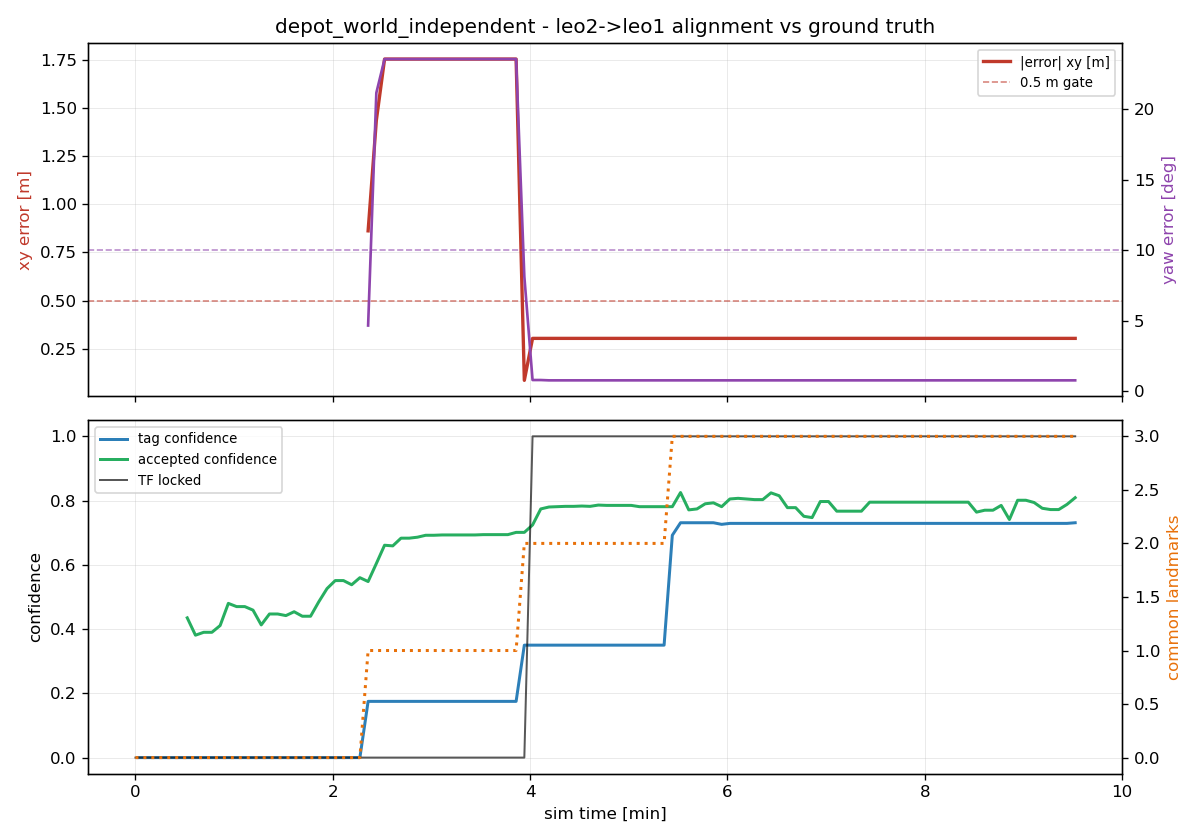

The table this chart was drawn from, first rows:
t, tag_x, tag_y, tag_yaw_deg, tag_conf, map_x, map_y, map_yaw_deg, map_conf, locked, err_xy_m, err_yaw_deg, n_leo1_tags, n_leo2_tags, n_common
148.5, , , , nan, , , , nan, 0, , , 0, 0, 0
150.0, , , , 0.000, , , , nan, 0, , , 0, 0, 0
155.0, , , , 0.000, , , , nan, 0, , , 0, 0, 0
160.0, , , , 0.000, , , , nan, 0, , , 0, 0, 0
165.0, , , , 0.000, , , , nan, 0, , , 0, 0, 0
170.0, , , , 0.000, , , , nan, 0, , , 0, 0, 0
175.0, , , , 0.000, , , , nan, 0, , , 0, 0, 0
180.0, , , , 0.000, , , , 0.435, 0, , , 0, 1, 0
185.0, , , , 0.000, , , , 0.381, 0, , , 0, 1, 0
190.0, , , , 0.000, , , , 0.390, 0, , , 0, 1, 0
195.0, , , , 0.000, , , , 0.390, 0, , , 0, 2, 0
200.0, , , , 0.000, , , , 0.411, 0, , , 0, 2, 0
205.0, , , , 0.000, , , , 0.480, 0, , , 0, 2, 0
210.0, , , , 0.000, , , , 0.470, 0, , , 0, 2, 0
215.0, , , , 0.000, , , , 0.470, 0, , , 0, 2, 0
220.0, , , , 0.000, , , , 0.459, 0, , , 1, 2, 0
225.0, , , , 0.000, , , , 0.413, 0, , , 1, 2, 0
230.0, , , , 0.000, , , , 0.447, 0, , , 2, 2, 0
235.0, , , , 0.000, , , , 0.447, 0, , , 2, 2, 0
240.0, , , , 0.000, , , , 0.442, 0, , , 2, 2, 0
245.0, , , , 0.000, , , , 0.454, 0, , , 2, 2, 0
250.0, , , , 0.000, , , , 0.440, 0, , , 2, 2, 0
255.0, , , , 0.000, , , , 0.440, 0, , , 2, 2, 0
260.0, , , , 0.000, , , , 0.485, 0, , , 2, 2, 0
265.0, , , , 0.000, , , , 0.526, 0, , , 2, 2, 0
270.0, , , , 0.000, , , , 0.551, 0, , , 2, 2, 0
275.0, , , , 0.000, , , , 0.551, 0, , , 2, 2, 0
280.0, , , , 0.000, , , , 0.538, 0, , , 2, 2, 0
285.0, , , , 0.000, , , , 0.560, 0, , , 3, 2, 0
290.0, 2.203, -8.672, -175.3, 0.175, , , , 0.548, 0, 0.8620, 4.666, 3, 3, 1
295.0, 1.854, -8.137, -158.8, 0.175, , , , 0.604, 0, 1.435, 21.17, 3, 3, 1
300.0, 1.883, -7.649, -156.4, 0.175, , , , 0.661, 0, 1.753, 23.56, 3, 3, 1
305.0, 1.883, -7.649, -156.4, 0.175, , , , 0.659, 0, 1.753, 23.56, 3, 3, 1
310.0, 1.883, -7.649, -156.4, 0.175, , , , 0.683, 0, 1.753, 23.56, 3, 3, 1
315.0, 1.883, -7.649, -156.4, 0.175, , , , 0.683, 0, 1.753, 23.56, 3, 3, 1
320.0, 1.883, -7.649, -156.4, 0.175, , , , 0.686, 0, 1.753, 23.56, 3, 3, 1
325.0, 1.883, -7.649, -156.4, 0.175, , , , 0.692, 0, 1.753, 23.56, 3, 3, 1
330.0, 1.883, -7.649, -156.4, 0.175, , , , 0.692, 0, 1.753, 23.56, 3, 3, 1
335.0, 1.883, -7.649, -156.4, 0.175, , , , 0.693, 0, 1.753, 23.56, 3, 3, 1
340.0, 1.883, -7.649, -156.4, 0.175, , , , 0.693, 0, 1.753, 23.56, 3, 3, 1
345.0, 1.883, -7.649, -156.4, 0.175, , , , 0.693, 0, 1.753, 23.56, 3, 3, 1
350.0, 1.883, -7.649, -156.4, 0.175, , , , 0.693, 0, 1.753, 23.56, 3, 3, 1
355.0, 1.883, -7.649, -156.4, 0.175, , , , 0.693, 0, 1.753, 23.56, 3, 3, 1
360.0, 1.883, -7.649, -156.4, 0.175, , , , 0.694, 0, 1.753, 23.56, 3, 3, 1
365.0, 1.883, -7.649, -156.4, 0.175, , , , 0.694, 0, 1.753, 23.56, 3, 3, 1
370.0, 1.883, -7.649, -156.4, 0.175, , , , 0.694, 0, 1.753, 23.56, 3, 3, 1
375.0, 1.883, -7.649, -156.4, 0.175, , , , 0.694, 0, 1.753, 23.56, 3, 3, 1
380.0, 1.883, -7.649, -156.4, 0.175, , , , 0.701, 0, 1.753, 23.56, 3, 3, 1
385.0, 3.054, -8.932, 171.9, 0.350, , , , 0.701, 0, 0.0870, -8.146, 4, 3, 2
390.0, 3.054, -8.932, 171.8, 0.350, 3.254, -8.832, -179.2, 0.724, 1, 0.3046, 0.801, 4, 3, 2
395.0, 3.055, -8.933, 171.8, 0.350, 3.254, -8.832, -179.2, 0.774, 1, 0.3046, 0.801, 4, 3, 2
400.0, 3.055, -8.933, 171.8, 0.350, 3.255, -8.833, -179.2, 0.780, 1, 0.3046, 0.778, 4, 3, 2
405.0, 3.056, -8.934, 171.8, 0.350, 3.255, -8.833, -179.2, 0.781, 1, 0.3046, 0.778, 4, 3, 2
410.0, 3.056, -8.934, 171.8, 0.350, 3.255, -8.833, -179.2, 0.782, 1, 0.3046, 0.778, 4, 3, 2
415.0, 3.056, -8.934, 171.8, 0.350, 3.255, -8.833, -179.2, 0.782, 1, 0.3046, 0.778, 4, 3, 2
420.0, 3.057, -8.934, 171.8, 0.350, 3.255, -8.833, -179.2, 0.783, 1, 0.3046, 0.778, 4, 3, 2
425.0, 3.057, -8.934, 171.9, 0.350, 3.255, -8.833, -179.2, 0.782, 1, 0.3046, 0.778, 4, 3, 2
430.0, 3.057, -8.934, 171.9, 0.350, 3.255, -8.833, -179.2, 0.786, 1, 0.3046, 0.778, 4, 3, 2
435.0, 3.057, -8.933, 171.9, 0.350, 3.255, -8.833, -179.2, 0.785, 1, 0.3046, 0.778, 4, 3, 2
440.0, 3.057, -8.933, 171.9, 0.350, 3.255, -8.833, -179.2, 0.785, 1, 0.3046, 0.778, 4, 3, 2
... 56 more rows
